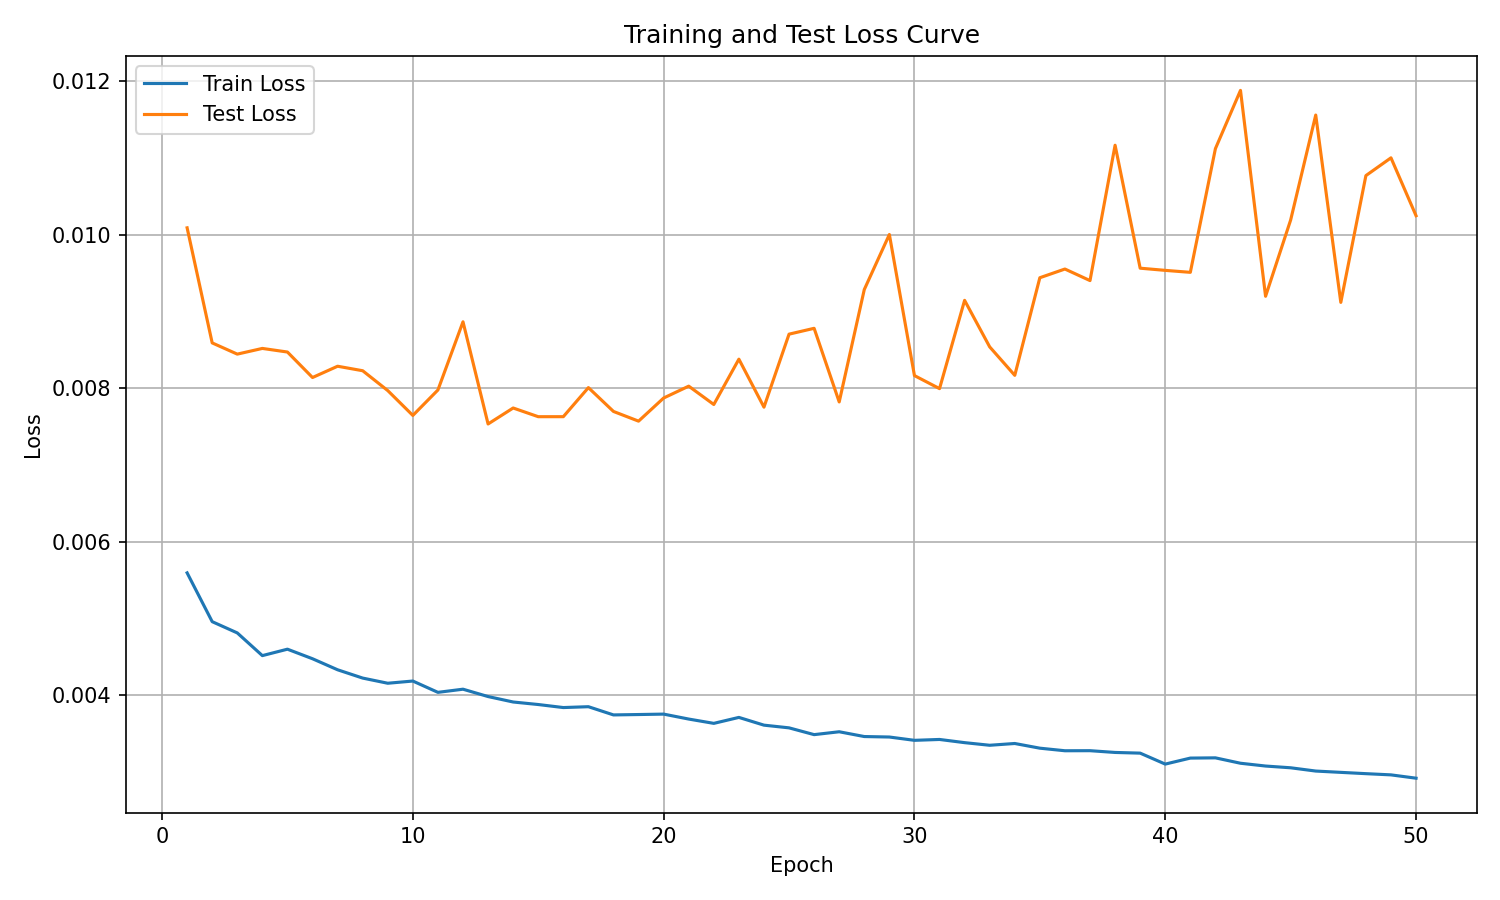

The data file committed next to this chart (first rows):
epoch, train_loss, test_loss
1, 0.005592, 0.01009
2, 0.004956, 0.008591
3, 0.004809, 0.008445
4, 0.004513, 0.008519
5, 0.004597, 0.008472
6, 0.004472, 0.00814
7, 0.004329, 0.008287
8, 0.00422, 0.008228
9, 0.004153, 0.007969
10, 0.004182, 0.007645
11, 0.004034, 0.007977
12, 0.004075, 0.008866
13, 0.003979, 0.007534
14, 0.003908, 0.007742
15, 0.003876, 0.007629
16, 0.003836, 0.007629
17, 0.003847, 0.008008
18, 0.00374, 0.007697
19, 0.003745, 0.007571
20, 0.003751, 0.007872
21, 0.003686, 0.008027
22, 0.00363, 0.007788
23, 0.003707, 0.008379
24, 0.003607, 0.007753
25, 0.003571, 0.008705
26, 0.003483, 0.008781
27, 0.00352, 0.007821
28, 0.003458, 0.009287
29, 0.003452, 0.01
30, 0.003409, 0.008165
31, 0.00342, 0.007995
32, 0.003378, 0.009146
33, 0.003344, 0.008539
34, 0.003367, 0.008168
35, 0.003306, 0.009441
36, 0.003273, 0.009554
37, 0.003274, 0.009404
38, 0.003251, 0.01117
39, 0.003242, 0.009565
40, 0.003099, 0.009537
41, 0.003177, 0.009511
42, 0.00318, 0.01112
43, 0.00311, 0.01188
44, 0.003073, 0.009199
45, 0.003051, 0.01019
46, 0.003008, 0.01156
47, 0.002991, 0.009119
48, 0.002974, 0.01077
49, 0.002958, 0.011
50, 0.002915, 0.01025
